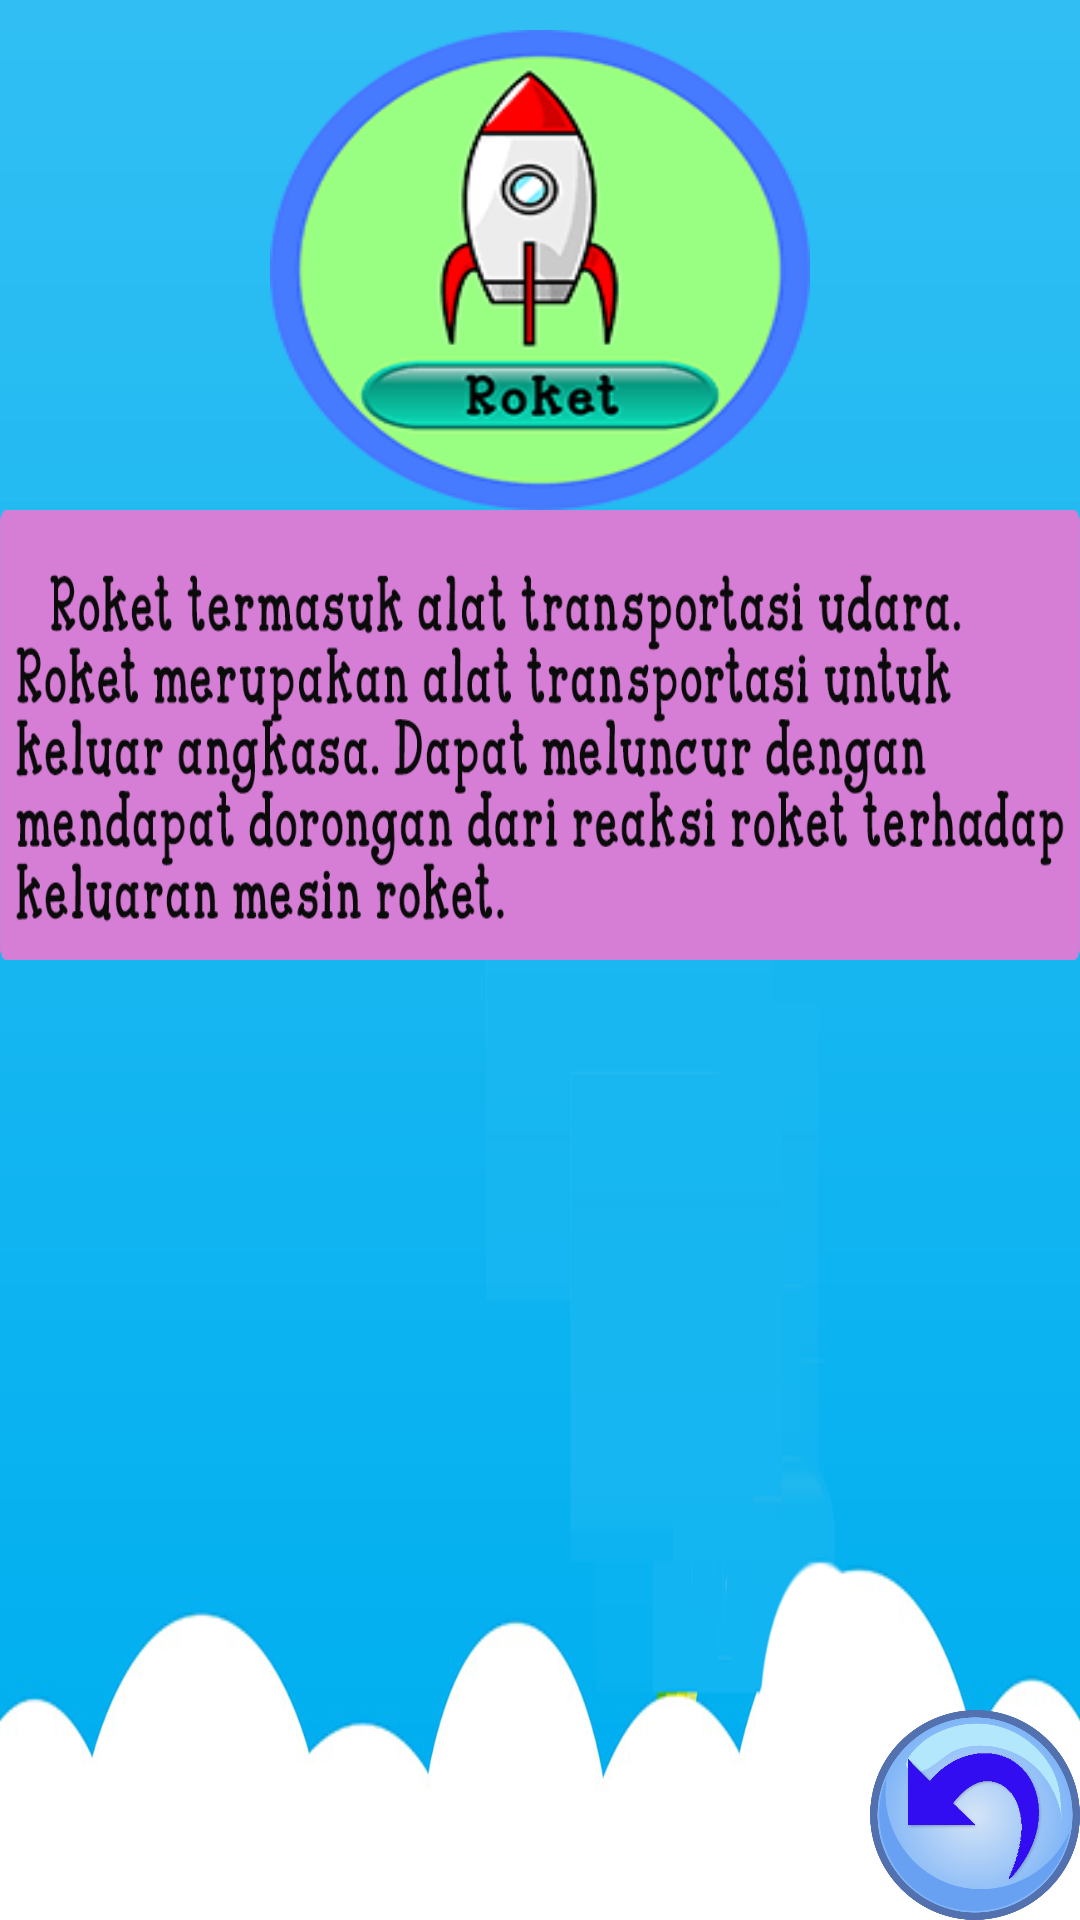

This screen was rendered from an Android layout file. Write that file and the resources it references.
<!-- AndroidManifest.xml: application theme Theme.AppCompat.DayNight.NoActionBar -->
<!-- res/layout/activity_proket.xml -->
<?xml version="1.0" encoding="utf-8"?>
<RelativeLayout xmlns:android="http://schemas.android.com/apk/res/android"
    xmlns:app="http://schemas.android.com/apk/res-auto"
    xmlns:tools="http://schemas.android.com/tools"
    android:layout_width="match_parent"
    android:layout_height="match_parent"
    android:background="@drawable/pbackud"
    android:screenOrientation="landscape"
    tools:context="com.example.vien.transportasi.ProketActivity">

    <ImageView
        android:layout_width="180dp"
        android:layout_height="160dp"
        android:background="@drawable/roket1"
        android:id="@+id/imageambalon1"
        android:layout_marginTop="10dp"
        android:layout_alignParentTop="true"
        android:layout_centerHorizontal="true" />

    <ImageView
        android:layout_width="540dp"
        android:layout_height="150dp"
        android:background="@drawable/penjroket"
        android:layout_below="@+id/imageambalon1"
        android:layout_centerHorizontal="true" />
    <ImageButton
        android:id="@+id/imagebackud"
        android:layout_width="70dp"
        android:layout_height="70dp"
        android:background="@drawable/back"
        android:layout_alignParentBottom="true"
        android:layout_alignParentRight="true"
        android:layout_alignParentEnd="true" />
</RelativeLayout>
<!-- resources referenced by this layout -->
<resources>
  <!-- drawable back: png bitmap (drawable-xxhdpi, 74185 bytes) -->
  <!-- drawable pbackud: png bitmap (drawable-xxhdpi, 41320 bytes) -->
  <!-- drawable penjroket: png bitmap (drawable-xxhdpi, 66648 bytes) -->
  <!-- drawable roket1: png bitmap (drawable-hdpi, 8092 bytes) -->
</resources>
